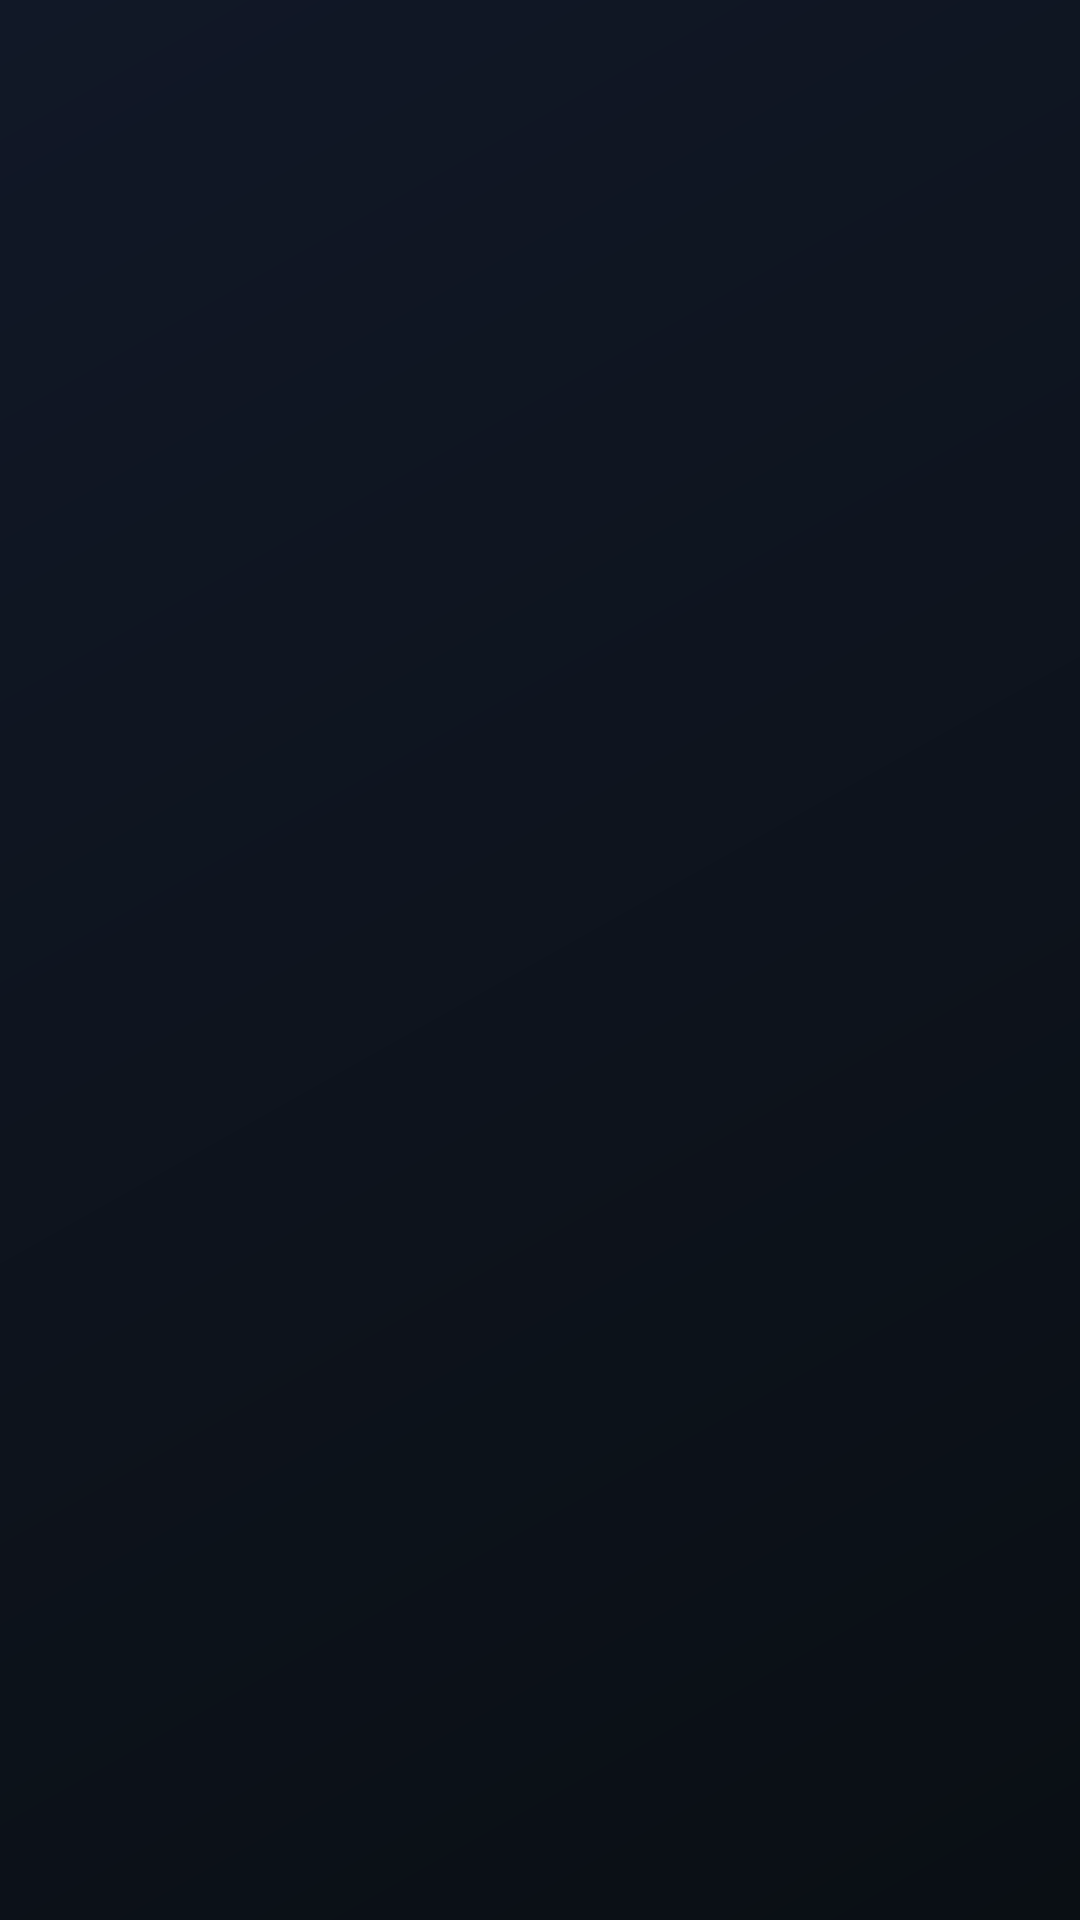

Write the Android layout XML for this screen, with the resource values it uses.
<!-- AndroidManifest.xml: application theme Theme.DecisionGraveyard -->
<!-- res/layout/activity_add_decision.xml -->
<?xml version="1.0" encoding="utf-8"?>
<androidx.fragment.app.FragmentContainerView xmlns:android="http://schemas.android.com/apk/res/android"
    android:id="@+id/addDecisionContainer"
    android:layout_width="match_parent"
    android:layout_height="match_parent"
    android:background="@drawable/bg_main" />
<!-- resources referenced by this layout -->
<resources>
  <!-- drawable bg_main (drawable) -->
  <?xml version="1.0" encoding="utf-8"?>
  <shape xmlns:android="http://schemas.android.com/apk/res/android">
      <gradient
          android:angle="315"
          android:endColor="#0A0F14"
          android:startColor="#111827"
          android:type="linear" />
  </shape>
  <color name="primary">#3B82F6</color>
  <color name="white">#FFFFFF</color>
  <color name="pending_container">#12284F</color>
  <color name="secondary">#60A5FA</color>
  <color name="accent_container">#12284F</color>
  <color name="surface">#0F172A</color>
  <color name="text_primary">#FFFFFF</color>
  <color name="surface_variant">#162033</color>
  <color name="text_secondary">#94A3B8</color>
  <color name="danger">#EF4444</color>
  <color name="danger_container">#351517</color>
  <color name="success">#22C55E</color>
  <color name="primary_variant">#0F172A</color>
  <color name="success_container">#0F2E1B</color>
  <color name="ripple">#26FFFFFF</color>
  <style name="Widget.DecisionGraveyard.Button" parent="Widget.Material3.Button">
          <item name="cornerRadius">20dp</item>
          <item name="android:textAllCaps">false</item>
          <item name="android:fontFamily">@font/inter_semibold</item>
          <item name="android:letterSpacing">0.01</item>
          <item name="android:minHeight">56dp</item>
          <item name="elevation">0dp</item>
      </style>
  <style name="Widget.DecisionGraveyard.Chip" parent="Widget.Material3.Chip.Filter">
          <item name="chipBackgroundColor">@color/chip_background</item>
          <item name="android:textColor">@color/chip_unselected_text</item>
          <item name="checkedIconTint">@color/chip_selected_text</item>
          <item name="chipStrokeColor">@color/divider</item>
          <item name="chipStrokeWidth">1dp</item>
          <item name="chipCornerRadius">16dp</item>
      </style>
  <style name="TextAppearance.DecisionGraveyard.DisplayLarge" parent="TextAppearance.Material3.DisplayLarge">
          <item name="android:textColor">@color/text_primary</item>
          <item name="android:fontFamily">@font/inter_bold</item>
      </style>
  <style name="TextAppearance.DecisionGraveyard.HeadlineLarge" parent="TextAppearance.Material3.HeadlineLarge">
          <item name="android:textColor">@color/text_primary</item>
          <item name="android:fontFamily">@font/inter_semibold</item>
      </style>
  <style name="TextAppearance.DecisionGraveyard.TitleLarge" parent="TextAppearance.Material3.TitleLarge">
          <item name="android:textColor">@color/text_primary</item>
          <item name="android:fontFamily">@font/inter_semibold</item>
      </style>
  <style name="TextAppearance.DecisionGraveyard.BodyLarge" parent="TextAppearance.Material3.BodyLarge">
          <item name="android:textColor">@color/text_secondary</item>
          <item name="android:fontFamily">@font/inter_regular</item>
      </style>
  <style name="TextAppearance.DecisionGraveyard.LabelLarge" parent="TextAppearance.Material3.LabelLarge">
          <item name="android:textColor">@color/text_secondary</item>
          <item name="android:fontFamily">@font/inter_medium</item>
      </style>
  <color name="chip_background">#162033</color>
  <color name="chip_unselected_text">#CBD5E1</color>
  <color name="chip_selected_text">#FFFFFF</color>
  <color name="divider">#334155</color>
  <color name="text_tertiary">#64748B</color>
</resources>
